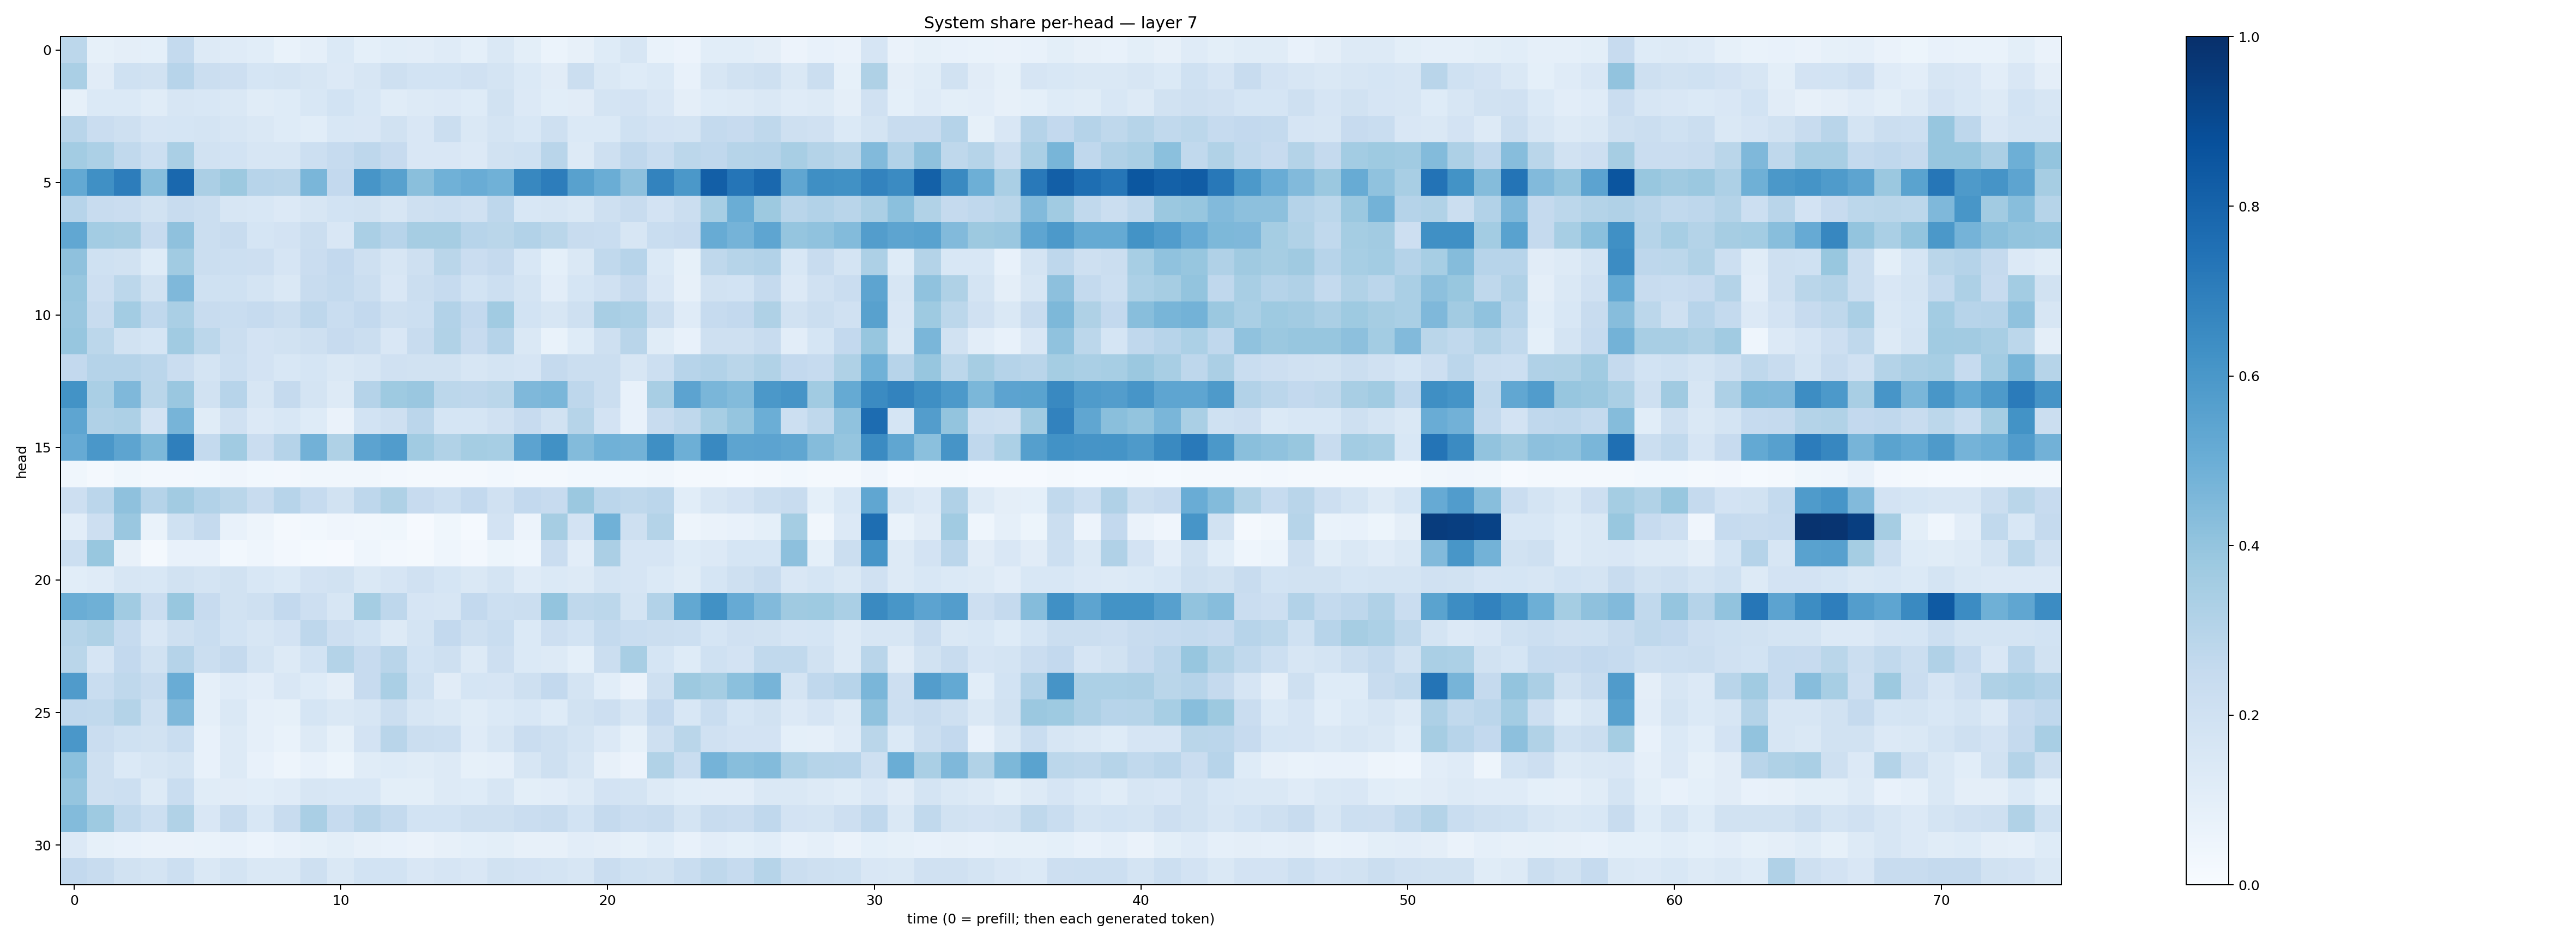

Values plotted in this chart, from the file beside it:
0.27748314, 0.0825484, 0.0942341, 0.09254873, 0.25508514, 0.12941274, 0.12007806, 0.10898527, 0.07010371, 0.08719866, 0.13912505, 0.09372519, 0.107278466, 0.101794414, 0.11956999, 0.09286753, 0.14777735, 0.09804708, 0.05971589, 0.08158986, 0.122836374, 0.15984018, 0.0664617, 0.05493185
0.3363, 0.1109, 0.2021, 0.1899, 0.2963, 0.2203, 0.2132, 0.1685, 0.1724, 0.162, 0.1344, 0.1606, 0.2035, 0.1845, 0.1849, 0.1979, 0.1789, 0.1367, 0.1095, 0.22, 0.1436, 0.1248, 0.1393, 0.07686
0.0847, 0.1371, 0.1406, 0.1159, 0.1626, 0.1549, 0.1423, 0.1164, 0.1217, 0.1546, 0.1853, 0.1525, 0.1172, 0.1313, 0.1364, 0.1231, 0.1898, 0.135, 0.1086, 0.1112, 0.1743, 0.1812, 0.152, 0.09668
0.2912, 0.2267, 0.2069, 0.1666, 0.1716, 0.174, 0.1589, 0.1439, 0.1221, 0.1072, 0.1556, 0.1502, 0.194, 0.1491, 0.2207, 0.1483, 0.178, 0.1562, 0.2108, 0.1375, 0.1381, 0.2026, 0.1802, 0.1795
0.3584, 0.3319, 0.2625, 0.216, 0.3392, 0.1896, 0.1855, 0.1573, 0.1586, 0.218, 0.2475, 0.2766, 0.2427, 0.1505, 0.1497, 0.1338, 0.189, 0.2002, 0.2923, 0.1276, 0.2066, 0.2664, 0.2335, 0.2785
0.5228, 0.6318, 0.7009, 0.4277, 0.7833, 0.3322, 0.3767, 0.2937, 0.2924, 0.4632, 0.2595, 0.6087, 0.5576, 0.4224, 0.4878, 0.507, 0.4881, 0.6634, 0.7016, 0.5551, 0.5023, 0.415, 0.6783, 0.5958
0.2955, 0.2415, 0.2297, 0.1892, 0.2407, 0.2217, 0.1624, 0.1528, 0.1341, 0.1612, 0.1853, 0.1949, 0.1587, 0.2051, 0.2162, 0.1968, 0.2741, 0.1528, 0.1601, 0.1417, 0.2103, 0.2371, 0.1799, 0.2233
0.5284, 0.3585, 0.349, 0.2424, 0.4119, 0.2202, 0.2402, 0.1683, 0.1833, 0.2263, 0.1508, 0.3365, 0.2938, 0.3505, 0.3502, 0.2961, 0.2852, 0.3098, 0.2876, 0.2407, 0.2334, 0.1575, 0.2316, 0.2426
0.4124, 0.1997, 0.1943, 0.1232, 0.365, 0.2227, 0.218, 0.2127, 0.1667, 0.2305, 0.26, 0.2079, 0.1576, 0.2108, 0.2875, 0.2267, 0.2513, 0.1542, 0.09063, 0.1466, 0.2623, 0.2947, 0.1386, 0.08388
0.3942, 0.2116, 0.2809, 0.1906, 0.451, 0.2017, 0.1993, 0.175, 0.1473, 0.2348, 0.2553, 0.2226, 0.1486, 0.222, 0.2463, 0.1848, 0.2162, 0.1732, 0.1053, 0.1712, 0.1977, 0.2513, 0.1487, 0.07941
0.3832, 0.2397, 0.358, 0.2672, 0.3367, 0.2359, 0.234, 0.247, 0.2219, 0.2762, 0.2314, 0.2596, 0.2107, 0.2175, 0.3118, 0.2599, 0.365, 0.1868, 0.1623, 0.2064, 0.3423, 0.3292, 0.2241, 0.1184
0.3913, 0.279, 0.1876, 0.1686, 0.3661, 0.2809, 0.2255, 0.1824, 0.1922, 0.2062, 0.2441, 0.2211, 0.1521, 0.2347, 0.3136, 0.2456, 0.3032, 0.1412, 0.06793, 0.1249, 0.2074, 0.2901, 0.1157, 0.07081
0.2586, 0.3032, 0.3021, 0.2843, 0.2271, 0.1768, 0.2166, 0.1814, 0.1551, 0.171, 0.1407, 0.161, 0.1974, 0.189, 0.1949, 0.1613, 0.1728, 0.1678, 0.2528, 0.2249, 0.2238, 0.1592, 0.2162, 0.2944
0.6177, 0.336, 0.4524, 0.289, 0.3847, 0.1886, 0.2949, 0.1637, 0.2528, 0.1783, 0.1289, 0.3033, 0.3741, 0.3849, 0.2781, 0.2752, 0.2856, 0.4504, 0.4629, 0.2757, 0.225, 0.07345, 0.3402, 0.5436
0.5389, 0.3176, 0.3261, 0.1823, 0.4719, 0.1149, 0.1971, 0.1331, 0.1552, 0.1217, 0.06438, 0.1873, 0.2107, 0.2824, 0.1709, 0.1718, 0.1967, 0.243, 0.189, 0.2986, 0.1801, 0.0732, 0.2382, 0.2713
0.5134, 0.5985, 0.541, 0.4554, 0.6937, 0.256, 0.3665, 0.2289, 0.3032, 0.4826, 0.3219, 0.5465, 0.5768, 0.3638, 0.3158, 0.3547, 0.3444, 0.5447, 0.6284, 0.4378, 0.486, 0.4789, 0.6352, 0.4932
0.03898, 0.02174, 0.03576, 0.0243, 0.02349, 0.02736, 0.04023, 0.02862, 0.02486, 0.03445, 0.03256, 0.03383, 0.02606, 0.01665, 0.02124, 0.01959, 0.03079, 0.02225, 0.02077, 0.03119, 0.03044, 0.02738, 0.03506, 0.0216
0.2139, 0.2815, 0.412, 0.3045, 0.3611, 0.3104, 0.2879, 0.2418, 0.2942, 0.2466, 0.1937, 0.2764, 0.324, 0.2435, 0.2181, 0.26, 0.1969, 0.2598, 0.2446, 0.3808, 0.2835, 0.2707, 0.282, 0.1075
0.1027, 0.2132, 0.3854, 0.06828, 0.2025, 0.2527, 0.07485, 0.04825, 0.02196, 0.02903, 0.03969, 0.03303, 0.0366, 0.008172, 0.03744, 0.01454, 0.1802, 0.0585, 0.3494, 0.1815, 0.4875, 0.2075, 0.3064, 0.04789
0.2163, 0.3873, 0.08029, 0.02279, 0.07756, 0.07385, 0.02951, 0.04643, 0.02445, 0.01339, 0.009467, 0.04684, 0.02691, 0.01948, 0.04439, 0.0242, 0.05243, 0.04391, 0.2281, 0.1031, 0.332, 0.1667, 0.1659, 0.1217
0.1059, 0.1176, 0.1632, 0.1552, 0.1929, 0.1746, 0.1926, 0.1547, 0.1374, 0.1806, 0.1945, 0.1462, 0.1661, 0.1964, 0.1716, 0.1435, 0.1727, 0.1202, 0.1403, 0.1281, 0.1755, 0.1679, 0.1384, 0.1159
0.5002, 0.4892, 0.3659, 0.2301, 0.3904, 0.2434, 0.1942, 0.2068, 0.2601, 0.2129, 0.1579, 0.3516, 0.2741, 0.166, 0.1599, 0.2578, 0.2185, 0.2246, 0.4012, 0.2711, 0.2781, 0.1731, 0.3115, 0.5254
0.2999, 0.3216, 0.2463, 0.1508, 0.21, 0.2306, 0.1867, 0.1597, 0.1832, 0.2756, 0.2142, 0.1857, 0.1282, 0.176, 0.2615, 0.2094, 0.2331, 0.14, 0.2118, 0.1845, 0.2564, 0.2309, 0.222, 0.2181
0.2871, 0.1647, 0.26, 0.1884, 0.3024, 0.2233, 0.2514, 0.1774, 0.13, 0.1843, 0.307, 0.2441, 0.2929, 0.1871, 0.2059, 0.1279, 0.2145, 0.1379, 0.1281, 0.09116, 0.2235, 0.3401, 0.1718, 0.1232
0.5817, 0.2315, 0.272, 0.2414, 0.5073, 0.08666, 0.1199, 0.1029, 0.1498, 0.1215, 0.09545, 0.2429, 0.339, 0.2011, 0.1112, 0.1689, 0.1647, 0.2089, 0.2613, 0.1779, 0.1058, 0.06252, 0.2099, 0.3775
0.2684, 0.263, 0.3076, 0.2103, 0.4501, 0.08981, 0.1453, 0.08835, 0.08219, 0.168, 0.1408, 0.1578, 0.222, 0.1603, 0.142, 0.1151, 0.1374, 0.1538, 0.1222, 0.1926, 0.2126, 0.1607, 0.2584, 0.1561
0.5989, 0.2287, 0.1998, 0.1907, 0.2341, 0.07414, 0.127, 0.08965, 0.06782, 0.1316, 0.0832, 0.1801, 0.2926, 0.223, 0.2171, 0.1199, 0.157, 0.2285, 0.2102, 0.1746, 0.1351, 0.08435, 0.2096, 0.2879
0.4186, 0.2041, 0.1391, 0.1624, 0.1749, 0.07394, 0.1301, 0.07707, 0.0497, 0.0756, 0.05342, 0.1158, 0.1234, 0.1148, 0.1311, 0.08251, 0.08684, 0.163, 0.2043, 0.1638, 0.07986, 0.05732, 0.3125, 0.2339
0.3975, 0.2051, 0.2166, 0.1253, 0.2338, 0.1158, 0.1127, 0.1071, 0.12, 0.1578, 0.1528, 0.1559, 0.09766, 0.1002, 0.1266, 0.1245, 0.1638, 0.0982, 0.1018, 0.1283, 0.1805, 0.1737, 0.1267, 0.1087
0.44, 0.3745, 0.2633, 0.2181, 0.3132, 0.1512, 0.2414, 0.1535, 0.2367, 0.3361, 0.2488, 0.2909, 0.2578, 0.1848, 0.1856, 0.2076, 0.209, 0.2291, 0.2352, 0.1871, 0.2508, 0.2267, 0.2345, 0.173
0.1329, 0.08301, 0.07295, 0.06553, 0.06261, 0.06921, 0.07617, 0.0623, 0.07151, 0.08243, 0.1004, 0.08101, 0.07721, 0.06298, 0.07877, 0.09052, 0.09919, 0.07925, 0.08202, 0.1018, 0.09627, 0.08445, 0.1072, 0.07244
0.2585, 0.2373, 0.192, 0.1779, 0.2157, 0.141, 0.1754, 0.1446, 0.1448, 0.2103, 0.1464, 0.1849, 0.1847, 0.1502, 0.1643, 0.1511, 0.1896, 0.1835, 0.1789, 0.1633, 0.2274, 0.2013, 0.1882, 0.2318
